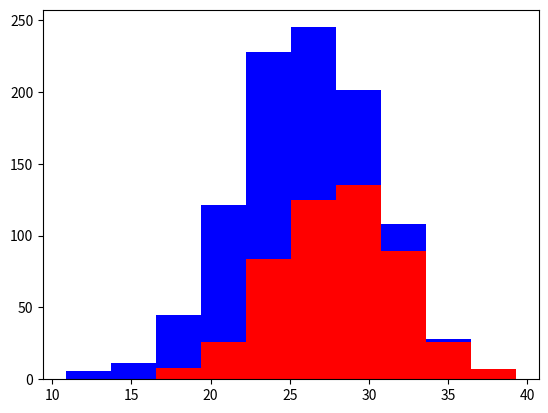

This chart was generated by the following Python code:
import numpy as np
import matplotlib.pyplot as plt

greyhounds = 500
labs = 500

grey_height = 28 + 4 * np.random.randn(greyhounds)
lab_height = 24 + 4 * np.random.randn(labs)

plt.hist([grey_height, lab_height], stacked=True, color=['r', 'b'])
plt.show()
